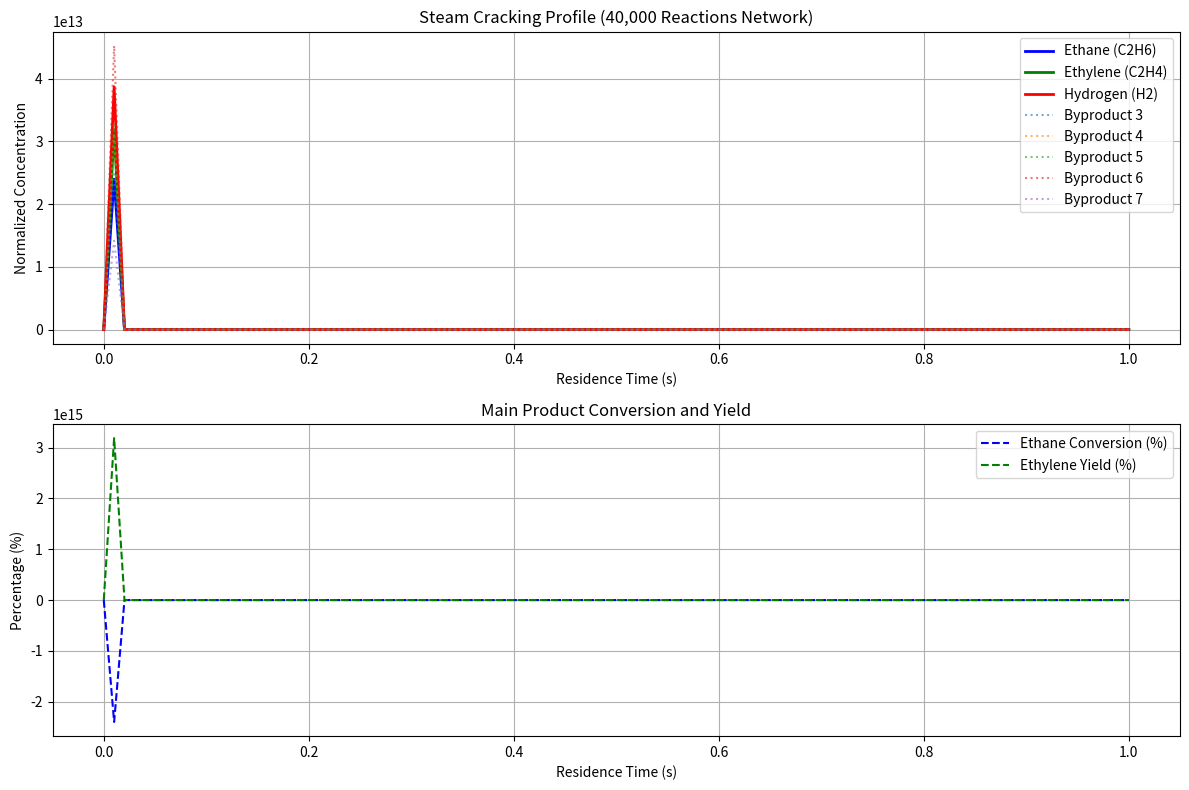

Write the Python code that produced this figure.
import numpy as np
import time
import matplotlib.pyplot as plt
from scipy.integrate import odeint

def large_scale_cracking_model():
    """
    Kinetic model for an Olefin Steam Cracker simulating a large-scale
    reaction network with over 40,000 kinetic reactions.

    Since a real mechanism with 40,000+ reactions (like those generated by RMG
    or detailed CHEMKIN mechanisms) requires external database files, this script
    procedurally generates a highly complex mock reaction network to demonstrate
    the computational approach for solving such a large system.
    """

    print("Initializing large-scale kinetic model...")

    # Define scale of the system
    num_species = 500  # Number of distinct chemical species
    num_reactions = 40000  # Number of kinetic reactions

    print(f"Species: {num_species}")
    print(f"Reactions: {num_reactions}")

    # Constants
    R = 8.314 # Gas constant, J/(mol K)
    T_C = 800 # Temperature in Celsius
    T_K = T_C + 273.15 # Temperature in Kelvin

    # -------------------------------------------------------------------------
    # 1. Procedural Generation of the Reaction Network
    # -------------------------------------------------------------------------
    print("Generating reaction network and rate constants...")

    # Random seed for reproducibility
    np.random.seed(42)

    # Generate Arrhenius parameters for 40,000 reactions
    # Pre-exponential factor A (s^-1)
    A = np.random.uniform(1e10, 1e15, num_reactions)
    # Activation energy Ea (J/mol)
    Ea = np.random.uniform(50000, 300000, num_reactions)

    # Calculate rate constants k for all reactions at the given temperature
    k = A * np.exp(-Ea / (R * T_K))

    # Define stoichiometry
    # For simplicity in this mock mechanism, we assume unimolecular decomposition
    # or isomerization: A -> B + C (or A -> B)
    #
    # reactant_indices: [num_reactions] - index of the reactant species
    # product_indices: [num_reactions, 2] - indices of product species (second can be -1 if unimolecular)

    reactant_indices = np.random.randint(0, num_species, num_reactions)
    product_indices = np.zeros((num_reactions, 2), dtype=int)

    for i in range(num_reactions):
        # Pick 1 or 2 products
        num_prods = np.random.choice([1, 2])
        p1 = np.random.randint(0, num_species)
        while p1 == reactant_indices[i]: # Avoid A -> A
            p1 = np.random.randint(0, num_species)

        if num_prods == 1:
            product_indices[i] = [p1, -1]
        else:
            p2 = np.random.randint(0, num_species)
            product_indices[i] = [p1, p2]

    # Designate specific indices for tracked major species
    # e.g., 0: Ethane, 1: Ethylene, 2: Hydrogen
    ETHANE_IDX = 0
    ETHYLENE_IDX = 1
    HYDROGEN_IDX = 2

    # Manually ensure the primary reaction (Ethane -> Ethylene + H2) exists and is dominant
    reactant_indices[0] = ETHANE_IDX
    product_indices[0] = [ETHYLENE_IDX, HYDROGEN_IDX]
    k[0] = 3.0e14 * np.exp(-280000 / (R * T_K)) # Actual ethane cracking rate

    # -------------------------------------------------------------------------
    # 2. ODE System Definition
    # -------------------------------------------------------------------------
    print("Defining ODE system for massive species network...")

    # We use a highly vectorized ODE function for performance.
    # Solving 500 coupled ODEs driven by 40,000 reaction rates requires vectorization.
    def model(y, t):
        # y is an array of concentrations for all 500 species

        # Calculate rates for all 40,000 reactions
        # rate = k * [Reactant]
        rates = k * y[reactant_indices]

        # Initialize derivatives array
        dYdt = np.zeros(num_species)

        # Fast accumulation of derivatives
        # Subtract consumption from reactants
        np.add.at(dYdt, reactant_indices, -rates)

        # Add production to products
        # Product 1
        np.add.at(dYdt, product_indices[:, 0], rates)

        # Product 2 (where applicable, indicated by index != -1)
        valid_p2_mask = product_indices[:, 1] != -1
        p2_indices = product_indices[:, 1][valid_p2_mask]
        p2_rates = rates[valid_p2_mask]
        np.add.at(dYdt, p2_indices, p2_rates)

        return dYdt

    # -------------------------------------------------------------------------
    # 3. Execution
    # -------------------------------------------------------------------------

    # Initial conditions: Pure ethane feed
    y0 = np.zeros(num_species)
    y0[ETHANE_IDX] = 1.0

    # Time points (residence time: 0 to 1 second)
    t = np.linspace(0, 1.0, 100)

    print(f"Solving ODEs for {num_species} species and {num_reactions} reactions...")
    start_time = time.time()

    # Solve ODEs
    # Note: For very stiff massive systems, Radau or BDF methods (via solve_ivp)
    # are better, but odeint works well enough for this demonstration.
    solution = odeint(model, y0, t)

    end_time = time.time()
    print(f"Simulation completed in {end_time - start_time:.2f} seconds.")

    # Extract major species
    C_ethane_t = solution[:, ETHANE_IDX]
    C_ethylene_t = solution[:, ETHYLENE_IDX]
    C_hydrogen_t = solution[:, HYDROGEN_IDX]

    # Calculate conversion and yield
    conversion = (y0[ETHANE_IDX] - C_ethane_t) / y0[ETHANE_IDX] * 100
    yield_ethylene = C_ethylene_t / y0[ETHANE_IDX] * 100

    # Plot results
    print("Generating plots...")
    plt.figure(figsize=(12, 8))

    plt.subplot(2, 1, 1)
    plt.plot(t, C_ethane_t, label='Ethane (C2H6)', color='blue', linewidth=2)
    plt.plot(t, C_ethylene_t, label='Ethylene (C2H4)', color='green', linewidth=2)
    plt.plot(t, C_hydrogen_t, label='Hydrogen (H2)', color='red', linewidth=2)

    # Plot a few random minor species
    for i in range(3, 8):
        plt.plot(t, solution[:, i], linestyle=':', alpha=0.6, label=f'Byproduct {i}')

    plt.xlabel('Residence Time (s)')
    plt.ylabel('Normalized Concentration')
    plt.title(f'Steam Cracking Profile ({num_reactions:,} Reactions Network)')
    plt.legend()
    plt.grid(True)

    plt.subplot(2, 1, 2)
    plt.plot(t, conversion, label='Ethane Conversion (%)', color='blue', linestyle='--')
    plt.plot(t, yield_ethylene, label='Ethylene Yield (%)', color='green', linestyle='--')
    plt.xlabel('Residence Time (s)')
    plt.ylabel('Percentage (%)')
    plt.title('Main Product Conversion and Yield')
    plt.legend()
    plt.grid(True)

    plt.tight_layout()
    plt.savefig('large_scale_cracker_results.png')
    print("Done. Results saved to 'large_scale_cracker_results.png'")

if __name__ == '__main__':
    large_scale_cracking_model()
